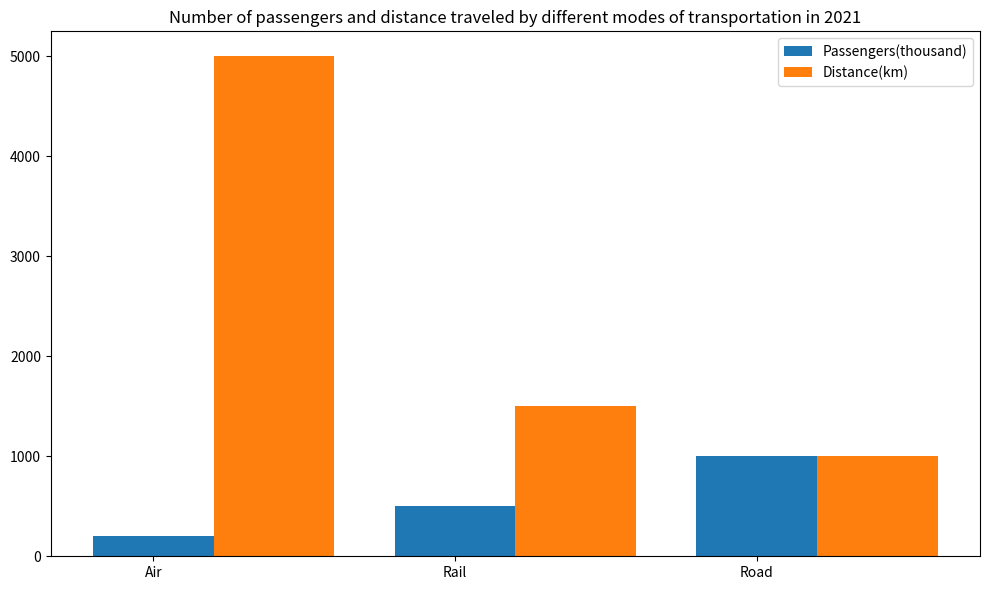

The script that saved this image: (Note: this script raises an exception after producing the figure.)

import matplotlib.pyplot as plt
import numpy as np

plt.figure(figsize=(10, 6))
ax = plt.subplot()

data = np.array([[200, 5000], [500, 1500], [1000, 1000]])
categories = ["Air", "Rail", "Road"]
bar_width = 0.4

passengers = data[:, 0]
distance = data[:, 1]

ax.bar(np.arange(len(categories)), passengers, width=bar_width, label="Passengers(thousand)")
ax.bar(np.arange(len(categories)) + bar_width, distance, width=bar_width, label="Distance(km)")

ax.set_xticks(np.arange(len(categories)))
ax.set_xticklabels(categories, rotation=0, wrap=True)
ax.set_title("Number of passengers and distance traveled by different modes of transportation in 2021")
ax.legend(loc="best")

plt.tight_layout()
plt.savefig('bar chart/png/197.png')
plt.clf()
